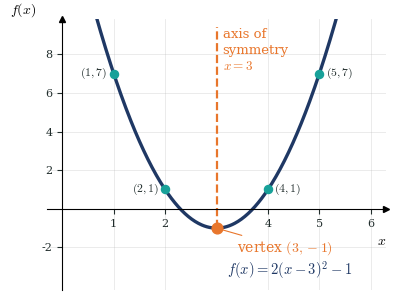

Source code (Python): (Note: this script raises an exception after producing the figure.)
import numpy as np, matplotlib
matplotlib.use("Agg")
import matplotlib.pyplot as plt
plt.rcParams.update({"font.family":"serif","mathtext.fontset":"cm"})
T,N,O,G,I="#17A199","#1F3864","#E8762C","#F0B323","#222E2D"
fig,ax=plt.subplots(figsize=(4.1,3.1)); fig.patch.set_alpha(0); ax.patch.set_alpha(0)
f=lambda x:2*(x-3)**2-1
x=np.linspace(0.55,5.45,300); ax.plot(x,f(x),color=N,lw=2.4)
ax.plot([3,3],[-1,9.4],color=O,ls="--",lw=1.6)
pts=[(1,7),(2,1),(4,1),(5,7)]
ax.scatter(*zip(*pts),color=T,s=34,zorder=5)
ax.scatter([3],[-1],color=O,s=60,zorder=6)
ax.annotate(r"vertex $(3,-1)$",(3,-1),xytext=(3.4,-2.2),color=O,fontsize=10,arrowprops=dict(arrowstyle="-",color=O,lw=0.8))
ax.text(3.12,8.2,"axis of\nsymmetry\n$x=3$",color=O,fontsize=9.5,va="center",linespacing=1.3)
for px,py in pts:
    ax.text(px+(-0.12 if px<3 else 0.12),py+(0.0),f"$({px},{py})$",color=I,fontsize=8.5,ha="right" if px<3 else "left",va="center")
ax.text(3.2,-3.4,r"$f(x)=2(x-3)^{2}-1$",color=N,fontsize=10.5)
ax.set_xlim(-0.3,6.3); ax.set_ylim(-4.2,9.8)
ax.grid(alpha=0.3,lw=0.6); ax.set_xticks([1,2,4,5,6]); ax.set_yticks([-2,2,4,6,8])
for s in ("top","right"): ax.spines[s].set_visible(False)
for s in ("left","bottom"): ax.spines[s].set_position("zero") if False else None
ax.spines["left"].set_position(("data",0)); ax.spines["bottom"].set_position(("data",0))
ax.tick_params(labelsize=8,colors=I)
ax.plot(1,0,">k",transform=ax.get_yaxis_transform(),clip_on=False,ms=4)
ax.plot(0,1,"^k",transform=ax.get_xaxis_transform(),clip_on=False,ms=4)
ax.set_xlabel("$x$",loc="right",fontsize=10); ax.set_ylabel("$f(x)$",loc="top",rotation=0,fontsize=10)
fig.tight_layout(); fig.savefig("figs/L2-1-2_vertex.png",dpi=300,transparent=True)
